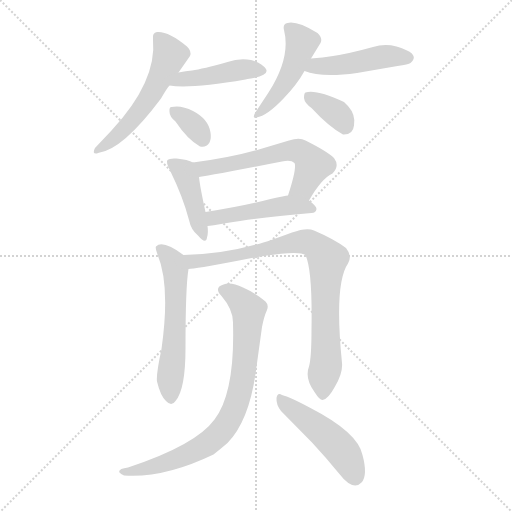
t = 0.00 s
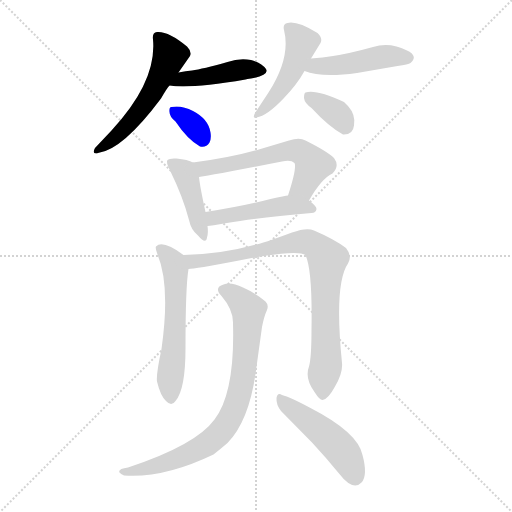
t = 1.80 s
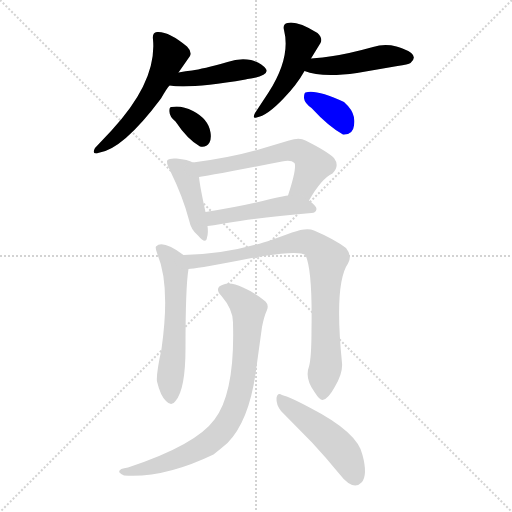
t = 3.60 s
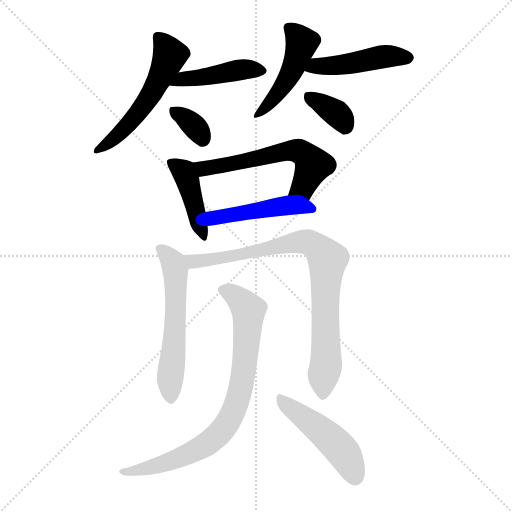
t = 5.41 s
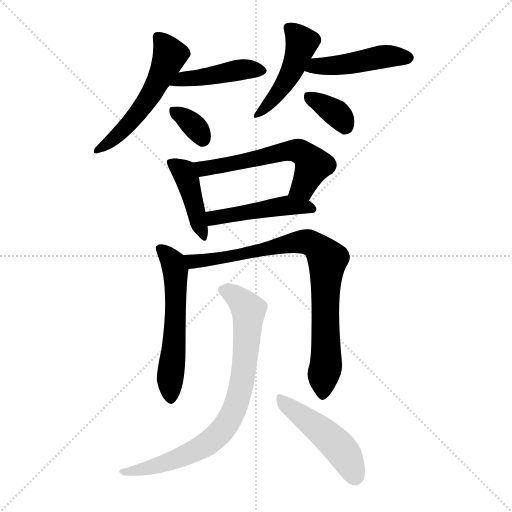
t = 7.21 s
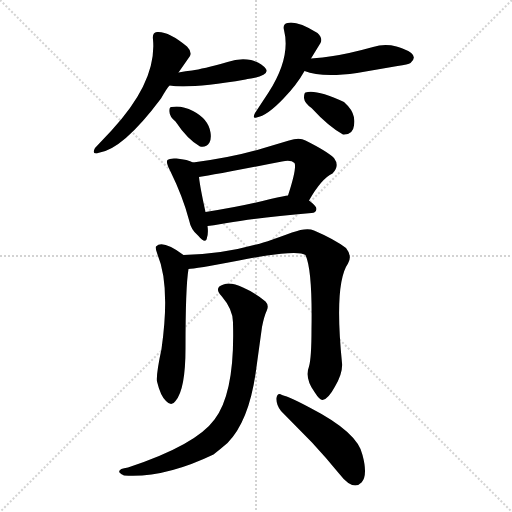
t = 9.01 s

The animated SVG that drew these frames (rendered in a browser with its animation timeline set to each time). Animation: 13 CSS @keyframes rules; one cycle of 9.01 s.

<svg version="1.1" viewBox="0 0 1024 1024" xmlns="http://www.w3.org/2000/svg">
  <g stroke="lightgray" stroke-dasharray="1,1" stroke-width="1" transform="scale(4, 4)">
    <line x1="0" y1="0" x2="256" y2="256"></line>
    <line x1="256" y1="0" x2="0" y2="256"></line>
    <line x1="128" y1="0" x2="128" y2="256"></line>
    <line x1="0" y1="128" x2="256" y2="128"></line>
  </g>
<g transform="scale(1, -1) translate(0, -900)">
   <style type="text/css">
    @keyframes keyframes0 {
      from {
       stroke: blue;
       stroke-dashoffset: 544;
       stroke-width: 128;
       }
       64% {
       animation-timing-function: step-end;
       stroke: blue;
       stroke-dashoffset: 0;
       stroke-width: 128;
       }
       to {
       stroke: black;
       stroke-width: 1024;
       }
       }
       #make-me-a-hanzi-animation-0 {
         animation: keyframes0 0.692708s both;
         animation-delay: 0.000000s;
         animation-timing-function: linear;
       }
    @keyframes keyframes1 {
      from {
       stroke: blue;
       stroke-dashoffset: 440;
       stroke-width: 128;
       }
       59% {
       animation-timing-function: step-end;
       stroke: blue;
       stroke-dashoffset: 0;
       stroke-width: 128;
       }
       to {
       stroke: black;
       stroke-width: 1024;
       }
       }
       #make-me-a-hanzi-animation-1 {
         animation: keyframes1 0.608073s both;
         animation-delay: 0.692708s;
         animation-timing-function: linear;
       }
    @keyframes keyframes2 {
      from {
       stroke: blue;
       stroke-dashoffset: 335;
       stroke-width: 128;
       }
       52% {
       animation-timing-function: step-end;
       stroke: blue;
       stroke-dashoffset: 0;
       stroke-width: 128;
       }
       to {
       stroke: black;
       stroke-width: 1024;
       }
       }
       #make-me-a-hanzi-animation-2 {
         animation: keyframes2 0.522624s both;
         animation-delay: 1.300781s;
         animation-timing-function: linear;
       }
    @keyframes keyframes3 {
      from {
       stroke: blue;
       stroke-dashoffset: 463;
       stroke-width: 128;
       }
       60% {
       animation-timing-function: step-end;
       stroke: blue;
       stroke-dashoffset: 0;
       stroke-width: 128;
       }
       to {
       stroke: black;
       stroke-width: 1024;
       }
       }
       #make-me-a-hanzi-animation-3 {
         animation: keyframes3 0.626790s both;
         animation-delay: 1.823405s;
         animation-timing-function: linear;
       }
    @keyframes keyframes4 {
      from {
       stroke: blue;
       stroke-dashoffset: 459;
       stroke-width: 128;
       }
       60% {
       animation-timing-function: step-end;
       stroke: blue;
       stroke-dashoffset: 0;
       stroke-width: 128;
       }
       to {
       stroke: black;
       stroke-width: 1024;
       }
       }
       #make-me-a-hanzi-animation-4 {
         animation: keyframes4 0.623535s both;
         animation-delay: 2.450195s;
         animation-timing-function: linear;
       }
    @keyframes keyframes5 {
      from {
       stroke: blue;
       stroke-dashoffset: 352;
       stroke-width: 128;
       }
       53% {
       animation-timing-function: step-end;
       stroke: blue;
       stroke-dashoffset: 0;
       stroke-width: 128;
       }
       to {
       stroke: black;
       stroke-width: 1024;
       }
       }
       #make-me-a-hanzi-animation-5 {
         animation: keyframes5 0.536458s both;
         animation-delay: 3.073730s;
         animation-timing-function: linear;
       }
    @keyframes keyframes6 {
      from {
       stroke: blue;
       stroke-dashoffset: 424;
       stroke-width: 128;
       }
       58% {
       animation-timing-function: step-end;
       stroke: blue;
       stroke-dashoffset: 0;
       stroke-width: 128;
       }
       to {
       stroke: black;
       stroke-width: 1024;
       }
       }
       #make-me-a-hanzi-animation-6 {
         animation: keyframes6 0.595052s both;
         animation-delay: 3.610189s;
         animation-timing-function: linear;
       }
    @keyframes keyframes7 {
      from {
       stroke: blue;
       stroke-dashoffset: 576;
       stroke-width: 128;
       }
       65% {
       animation-timing-function: step-end;
       stroke: blue;
       stroke-dashoffset: 0;
       stroke-width: 128;
       }
       to {
       stroke: black;
       stroke-width: 1024;
       }
       }
       #make-me-a-hanzi-animation-7 {
         animation: keyframes7 0.718750s both;
         animation-delay: 4.205241s;
         animation-timing-function: linear;
       }
    @keyframes keyframes8 {
      from {
       stroke: blue;
       stroke-dashoffset: 467;
       stroke-width: 128;
       }
       60% {
       animation-timing-function: step-end;
       stroke: blue;
       stroke-dashoffset: 0;
       stroke-width: 128;
       }
       to {
       stroke: black;
       stroke-width: 1024;
       }
       }
       #make-me-a-hanzi-animation-8 {
         animation: keyframes8 0.630046s both;
         animation-delay: 4.923991s;
         animation-timing-function: linear;
       }
    @keyframes keyframes9 {
      from {
       stroke: blue;
       stroke-dashoffset: 571;
       stroke-width: 128;
       }
       65% {
       animation-timing-function: step-end;
       stroke: blue;
       stroke-dashoffset: 0;
       stroke-width: 128;
       }
       to {
       stroke: black;
       stroke-width: 1024;
       }
       }
       #make-me-a-hanzi-animation-9 {
         animation: keyframes9 0.714681s both;
         animation-delay: 5.554036s;
         animation-timing-function: linear;
       }
    @keyframes keyframes10 {
      from {
       stroke: blue;
       stroke-dashoffset: 829;
       stroke-width: 128;
       }
       73% {
       animation-timing-function: step-end;
       stroke: blue;
       stroke-dashoffset: 0;
       stroke-width: 128;
       }
       to {
       stroke: black;
       stroke-width: 1024;
       }
       }
       #make-me-a-hanzi-animation-10 {
         animation: keyframes10 0.924642s both;
         animation-delay: 6.268717s;
         animation-timing-function: linear;
       }
    @keyframes keyframes11 {
      from {
       stroke: blue;
       stroke-dashoffset: 789;
       stroke-width: 128;
       }
       72% {
       animation-timing-function: step-end;
       stroke: blue;
       stroke-dashoffset: 0;
       stroke-width: 128;
       }
       to {
       stroke: black;
       stroke-width: 1024;
       }
       }
       #make-me-a-hanzi-animation-11 {
         animation: keyframes11 0.892090s both;
         animation-delay: 7.193359s;
         animation-timing-function: linear;
       }
    @keyframes keyframes12 {
      from {
       stroke: blue;
       stroke-dashoffset: 472;
       stroke-width: 128;
       }
       61% {
       animation-timing-function: step-end;
       stroke: blue;
       stroke-dashoffset: 0;
       stroke-width: 128;
       }
       to {
       stroke: black;
       stroke-width: 1024;
       }
       }
       #make-me-a-hanzi-animation-12 {
         animation: keyframes12 0.634115s both;
         animation-delay: 8.085449s;
         animation-timing-function: linear;
       }
</style>
<path d="M 357.0 755.0 L 380.0 788.0 Q 384.0 797.0 374.0 807.0 Q 337.0 838.0 314.0 836.0 Q 304.0 835.0 306.0 821.0 Q 314.0 737.0 223.0 639.0 Q 206.0 621.0 190.0 604.0 Q 184.0 593.0 192.0 593.0 Q 194.0 593.0 196.0 594.0 Q 245.0 600.0 322.0 703.0 Q 334.0 724.0 339.0 729.0 L 357.0 755.0 Z" fill="lightgray"></path> 
<path d="M 339.0 729.0 Q 380.0 722.0 491.0 741.0 Q 500.0 743.0 502.0 743.0 Q 535.0 749.0 533.0 759.0 Q 533.0 760.0 532.0 762.0 Q 524.0 774.0 502.0 780.0 Q 478.0 784.0 455.0 776.0 Q 405.0 762.0 384.0 759.0 Q 372.0 758.0 357.0 755.0 C 328.0 749.0 309.0 733.0 339.0 729.0 Z" fill="lightgray"></path> 
<path d="M 351.0 657.0 Q 375.0 621.0 400.0 607.0 Q 412.0 604.0 419.0 615.0 Q 423.0 623.0 421.0 635.0 Q 417.0 662.0 386.0 678.0 Q 363.0 690.0 343.0 686.0 Q 338.0 686.0 339.0 676.0 Q 339.0 667.0 351.0 657.0 Z" fill="lightgray"></path> 
<path d="M 622.0 783.0 L 641.0 814.0 Q 646.0 824.0 635.0 834.0 Q 594.0 859.0 575.0 854.0 Q 565.0 852.0 568.0 840.0 Q 582.0 785.0 537.0 715.0 L 510.0 674.0 Q 504.0 662.0 513.0 665.0 Q 534.0 668.0 568.0 704.0 Q 594.0 731.0 609.0 758.0 L 622.0 783.0 Z" fill="lightgray"></path> 
<path d="M 609.0 758.0 Q 643.0 744.0 714.0 754.0 L 795.0 768.0 Q 817.0 771.0 821.0 774.0 Q 840.0 790.0 805.0 803.0 Q 800.0 805.0 793.0 807.0 Q 769.0 813.0 746.0 806.0 Q 699.0 793.0 666.0 788.0 Q 646.0 785.0 622.0 783.0 C 592.0 780.0 581.0 768.0 609.0 758.0 Z" fill="lightgray"></path> 
<path d="M 623.0 684.0 Q 657.0 647.0 686.0 631.0 Q 706.0 630.0 708.0 649.0 Q 712.0 670.0 696.0 688.0 L 688.0 696.0 Q 632.0 722.0 611.0 715.0 Q 608.0 714.0 608.0 704.0 Q 609.0 694.0 623.0 684.0 Z" fill="lightgray"></path> 
<path d="M 386.0 575.0 Q 376.0 581.0 353.0 583.0 Q 339.0 584.0 335.0 580.0 Q 331.0 576.0 341.0 557.0 Q 366.0 506.0 378.0 460.0 Q 382.0 440.0 396.0 429.0 Q 412.0 410.0 414.0 425.0 Q 417.0 434.0 415.0 448.0 L 411.0 476.0 Q 400.0 526.0 398.0 546.0 C 395.0 571.0 395.0 571.0 386.0 575.0 Z" fill="lightgray"></path> 
<path d="M 618.0 499.0 Q 643.0 543.0 665.0 553.0 Q 680.0 568.0 668.0 584.0 Q 655.0 597.0 611.0 619.0 Q 599.0 626.0 578.0 619.0 L 521.0 602.0 Q 464.0 585.0 386.0 575.0 C 356.0 571.0 368.0 542.0 398.0 546.0 Q 404.0 546.0 564.0 577.0 Q 582.0 581.0 589.0 574.0 Q 594.0 564.0 576.0 509.0 C 567.0 480.0 603.0 473.0 618.0 499.0 Z" fill="lightgray"></path> 
<path d="M 415.0 448.0 Q 421.0 448.0 454.0 454.0 Q 509.0 464.0 623.0 474.0 Q 632.0 474.0 633.0 482.0 Q 633.0 488.0 618.0 499.0 C 601.0 512.0 601.0 512.0 576.0 509.0 Q 571.0 509.0 541.0 502.0 Q 488.0 488.0 411.0 476.0 C 381.0 471.0 385.0 445.0 415.0 448.0 Z" fill="lightgray"></path> 
<path d="M 367.0 390.0 Q 325.0 421.0 312.0 407.0 Q 310.0 404.0 315.0 391.0 Q 341.0 329.0 323.0 202.0 Q 312.0 151.0 314.0 137.0 Q 321.0 108.0 332.0 98.0 Q 343.0 86.0 351.0 98.0 Q 371.0 121.0 371.0 204.0 Q 371.0 327.0 377.0 362.0 C 380.0 381.0 380.0 381.0 367.0 390.0 Z" fill="lightgray"></path> 
<path d="M 377.0 362.0 Q 388.0 362.0 478.0 379.0 Q 594.0 402.0 611.0 390.0 Q 625.0 359.0 623.0 243.0 Q 623.0 184.0 618.0 167.0 Q 609.0 144.0 629.0 116.0 Q 639.0 100.0 645.0 100.0 Q 656.0 101.0 670.0 127.0 Q 686.0 154.0 684.0 174.0 Q 668.0 333.0 696.0 373.0 Q 705.0 388.0 692.0 404.0 Q 668.0 422.0 628.0 439.0 Q 614.0 446.0 584.0 435.0 Q 525.0 413.0 508.0 410.0 Q 444.0 392.0 367.0 390.0 C 337.0 389.0 347.0 358.0 377.0 362.0 Z" fill="lightgray"></path> 
<path d="M 466.0 253.0 Q 470.0 114.0 429.0 61.0 Q 392.0 10.0 256.0 -35.0 Q 235.0 -38.0 239.0 -45.0 Q 241.0 -48.0 248.0 -51.0 Q 327.0 -57.0 427.0 -9.0 Q 441.0 2.0 455.0 14.0 Q 497.0 57.0 511.0 152.0 L 524.0 246.0 Q 528.0 267.0 534.0 280.0 Q 538.0 290.0 531.0 297.0 Q 513.0 313.0 486.0 325.0 Q 461.0 337.0 447.0 331.0 Q 427.0 325.0 443.0 308.0 Q 467.0 280.0 466.0 253.0 Z" fill="lightgray"></path> 
<path d="M 553.0 104.0 Q 552.0 91.0 562.0 78.0 L 624.0 15.0 Q 651.0 -14.0 678.0 -47.0 Q 706.0 -83.0 723.0 -65.0 Q 736.0 -51.0 725.0 -10.0 Q 716.0 35.0 621.0 84.0 Q 580.0 106.0 564.0 110.0 Q 555.0 116.0 553.0 104.0 Z" fill="lightgray"></path> 
      <clipPath id="make-me-a-hanzi-clip-0">
      <path d="M 357.0 755.0 L 380.0 788.0 Q 384.0 797.0 374.0 807.0 Q 337.0 838.0 314.0 836.0 Q 304.0 835.0 306.0 821.0 Q 314.0 737.0 223.0 639.0 Q 206.0 621.0 190.0 604.0 Q 184.0 593.0 192.0 593.0 Q 194.0 593.0 196.0 594.0 Q 245.0 600.0 322.0 703.0 Q 334.0 724.0 339.0 729.0 L 357.0 755.0 Z" fill="lightgray"></path>
      </clipPath>
      <path clip-path="url(#make-me-a-hanzi-clip-0)" d="M 316.0 826.0 L 340.0 790.0 L 309.0 722.0 L 253.0 647.0 L 193.0 599.0 " fill="none" id="make-me-a-hanzi-animation-0" stroke-dasharray="416 832" stroke-linecap="round"></path>

      <clipPath id="make-me-a-hanzi-clip-1">
      <path d="M 339.0 729.0 Q 380.0 722.0 491.0 741.0 Q 500.0 743.0 502.0 743.0 Q 535.0 749.0 533.0 759.0 Q 533.0 760.0 532.0 762.0 Q 524.0 774.0 502.0 780.0 Q 478.0 784.0 455.0 776.0 Q 405.0 762.0 384.0 759.0 Q 372.0 758.0 357.0 755.0 C 328.0 749.0 309.0 733.0 339.0 729.0 Z" fill="lightgray"></path>
      </clipPath>
      <path clip-path="url(#make-me-a-hanzi-clip-1)" d="M 344.0 735.0 L 468.0 759.0 L 526.0 758.0 " fill="none" id="make-me-a-hanzi-animation-1" stroke-dasharray="312 624" stroke-linecap="round"></path>

      <clipPath id="make-me-a-hanzi-clip-2">
      <path d="M 351.0 657.0 Q 375.0 621.0 400.0 607.0 Q 412.0 604.0 419.0 615.0 Q 423.0 623.0 421.0 635.0 Q 417.0 662.0 386.0 678.0 Q 363.0 690.0 343.0 686.0 Q 338.0 686.0 339.0 676.0 Q 339.0 667.0 351.0 657.0 Z" fill="lightgray"></path>
      </clipPath>
      <path clip-path="url(#make-me-a-hanzi-clip-2)" d="M 350.0 677.0 L 389.0 648.0 L 405.0 622.0 " fill="none" id="make-me-a-hanzi-animation-2" stroke-dasharray="207 414" stroke-linecap="round"></path>

      <clipPath id="make-me-a-hanzi-clip-3">
      <path d="M 622.0 783.0 L 641.0 814.0 Q 646.0 824.0 635.0 834.0 Q 594.0 859.0 575.0 854.0 Q 565.0 852.0 568.0 840.0 Q 582.0 785.0 537.0 715.0 L 510.0 674.0 Q 504.0 662.0 513.0 665.0 Q 534.0 668.0 568.0 704.0 Q 594.0 731.0 609.0 758.0 L 622.0 783.0 Z" fill="lightgray"></path>
      </clipPath>
      <path clip-path="url(#make-me-a-hanzi-clip-3)" d="M 581.0 842.0 L 604.0 815.0 L 591.0 775.0 L 552.0 707.0 L 516.0 671.0 " fill="none" id="make-me-a-hanzi-animation-3" stroke-dasharray="335 670" stroke-linecap="round"></path>

      <clipPath id="make-me-a-hanzi-clip-4">
      <path d="M 609.0 758.0 Q 643.0 744.0 714.0 754.0 L 795.0 768.0 Q 817.0 771.0 821.0 774.0 Q 840.0 790.0 805.0 803.0 Q 800.0 805.0 793.0 807.0 Q 769.0 813.0 746.0 806.0 Q 699.0 793.0 666.0 788.0 Q 646.0 785.0 622.0 783.0 C 592.0 780.0 581.0 768.0 609.0 758.0 Z" fill="lightgray"></path>
      </clipPath>
      <path clip-path="url(#make-me-a-hanzi-clip-4)" d="M 616.0 762.0 L 632.0 769.0 L 684.0 770.0 L 770.0 787.0 L 816.0 784.0 " fill="none" id="make-me-a-hanzi-animation-4" stroke-dasharray="331 662" stroke-linecap="round"></path>

      <clipPath id="make-me-a-hanzi-clip-5">
      <path d="M 623.0 684.0 Q 657.0 647.0 686.0 631.0 Q 706.0 630.0 708.0 649.0 Q 712.0 670.0 696.0 688.0 L 688.0 696.0 Q 632.0 722.0 611.0 715.0 Q 608.0 714.0 608.0 704.0 Q 609.0 694.0 623.0 684.0 Z" fill="lightgray"></path>
      </clipPath>
      <path clip-path="url(#make-me-a-hanzi-clip-5)" d="M 617.0 707.0 L 673.0 673.0 L 690.0 648.0 " fill="none" id="make-me-a-hanzi-animation-5" stroke-dasharray="224 448" stroke-linecap="round"></path>

      <clipPath id="make-me-a-hanzi-clip-6">
      <path d="M 386.0 575.0 Q 376.0 581.0 353.0 583.0 Q 339.0 584.0 335.0 580.0 Q 331.0 576.0 341.0 557.0 Q 366.0 506.0 378.0 460.0 Q 382.0 440.0 396.0 429.0 Q 412.0 410.0 414.0 425.0 Q 417.0 434.0 415.0 448.0 L 411.0 476.0 Q 400.0 526.0 398.0 546.0 C 395.0 571.0 395.0 571.0 386.0 575.0 Z" fill="lightgray"></path>
      </clipPath>
      <path clip-path="url(#make-me-a-hanzi-clip-6)" d="M 341.0 576.0 L 368.0 556.0 L 376.0 538.0 L 405.0 427.0 " fill="none" id="make-me-a-hanzi-animation-6" stroke-dasharray="296 592" stroke-linecap="round"></path>

      <clipPath id="make-me-a-hanzi-clip-7">
      <path d="M 618.0 499.0 Q 643.0 543.0 665.0 553.0 Q 680.0 568.0 668.0 584.0 Q 655.0 597.0 611.0 619.0 Q 599.0 626.0 578.0 619.0 L 521.0 602.0 Q 464.0 585.0 386.0 575.0 C 356.0 571.0 368.0 542.0 398.0 546.0 Q 404.0 546.0 564.0 577.0 Q 582.0 581.0 589.0 574.0 Q 594.0 564.0 576.0 509.0 C 567.0 480.0 603.0 473.0 618.0 499.0 Z" fill="lightgray"></path>
      </clipPath>
      <path clip-path="url(#make-me-a-hanzi-clip-7)" d="M 395.0 570.0 L 407.0 563.0 L 426.0 565.0 L 576.0 599.0 L 598.0 597.0 L 608.0 593.0 L 626.0 570.0 L 606.0 526.0 L 585.0 517.0 " fill="none" id="make-me-a-hanzi-animation-7" stroke-dasharray="448 896" stroke-linecap="round"></path>

      <clipPath id="make-me-a-hanzi-clip-8">
      <path d="M 415.0 448.0 Q 421.0 448.0 454.0 454.0 Q 509.0 464.0 623.0 474.0 Q 632.0 474.0 633.0 482.0 Q 633.0 488.0 618.0 499.0 C 601.0 512.0 601.0 512.0 576.0 509.0 Q 571.0 509.0 541.0 502.0 Q 488.0 488.0 411.0 476.0 C 381.0 471.0 385.0 445.0 415.0 448.0 Z" fill="lightgray"></path>
      </clipPath>
      <path clip-path="url(#make-me-a-hanzi-clip-8)" d="M 418.0 456.0 L 454.0 470.0 L 568.0 488.0 L 625.0 482.0 " fill="none" id="make-me-a-hanzi-animation-8" stroke-dasharray="339 678" stroke-linecap="round"></path>

      <clipPath id="make-me-a-hanzi-clip-9">
      <path d="M 367.0 390.0 Q 325.0 421.0 312.0 407.0 Q 310.0 404.0 315.0 391.0 Q 341.0 329.0 323.0 202.0 Q 312.0 151.0 314.0 137.0 Q 321.0 108.0 332.0 98.0 Q 343.0 86.0 351.0 98.0 Q 371.0 121.0 371.0 204.0 Q 371.0 327.0 377.0 362.0 C 380.0 381.0 380.0 381.0 367.0 390.0 Z" fill="lightgray"></path>
      </clipPath>
      <path clip-path="url(#make-me-a-hanzi-clip-9)" d="M 319.0 404.0 L 347.0 375.0 L 351.0 361.0 L 352.0 260.0 L 340.0 135.0 L 342.0 102.0 " fill="none" id="make-me-a-hanzi-animation-9" stroke-dasharray="443 886" stroke-linecap="round"></path>

      <clipPath id="make-me-a-hanzi-clip-10">
      <path d="M 377.0 362.0 Q 388.0 362.0 478.0 379.0 Q 594.0 402.0 611.0 390.0 Q 625.0 359.0 623.0 243.0 Q 623.0 184.0 618.0 167.0 Q 609.0 144.0 629.0 116.0 Q 639.0 100.0 645.0 100.0 Q 656.0 101.0 670.0 127.0 Q 686.0 154.0 684.0 174.0 Q 668.0 333.0 696.0 373.0 Q 705.0 388.0 692.0 404.0 Q 668.0 422.0 628.0 439.0 Q 614.0 446.0 584.0 435.0 Q 525.0 413.0 508.0 410.0 Q 444.0 392.0 367.0 390.0 C 337.0 389.0 347.0 358.0 377.0 362.0 Z" fill="lightgray"></path>
      </clipPath>
      <path clip-path="url(#make-me-a-hanzi-clip-10)" d="M 376.0 385.0 L 386.0 377.0 L 464.0 385.0 L 599.0 417.0 L 619.0 415.0 L 638.0 403.0 L 655.0 381.0 L 650.0 315.0 L 653.0 183.0 L 646.0 109.0 " fill="none" id="make-me-a-hanzi-animation-10" stroke-dasharray="701 1402" stroke-linecap="round"></path>

      <clipPath id="make-me-a-hanzi-clip-11">
      <path d="M 466.0 253.0 Q 470.0 114.0 429.0 61.0 Q 392.0 10.0 256.0 -35.0 Q 235.0 -38.0 239.0 -45.0 Q 241.0 -48.0 248.0 -51.0 Q 327.0 -57.0 427.0 -9.0 Q 441.0 2.0 455.0 14.0 Q 497.0 57.0 511.0 152.0 L 524.0 246.0 Q 528.0 267.0 534.0 280.0 Q 538.0 290.0 531.0 297.0 Q 513.0 313.0 486.0 325.0 Q 461.0 337.0 447.0 331.0 Q 427.0 325.0 443.0 308.0 Q 467.0 280.0 466.0 253.0 Z" fill="lightgray"></path>
      </clipPath>
      <path clip-path="url(#make-me-a-hanzi-clip-11)" d="M 448.0 319.0 L 471.0 308.0 L 497.0 280.0 L 486.0 147.0 L 475.0 99.0 L 459.0 62.0 L 441.0 35.0 L 409.0 8.0 L 322.0 -30.0 L 246.0 -44.0 " fill="none" id="make-me-a-hanzi-animation-11" stroke-dasharray="661 1322" stroke-linecap="round"></path>

      <clipPath id="make-me-a-hanzi-clip-12">
      <path d="M 553.0 104.0 Q 552.0 91.0 562.0 78.0 L 624.0 15.0 Q 651.0 -14.0 678.0 -47.0 Q 706.0 -83.0 723.0 -65.0 Q 736.0 -51.0 725.0 -10.0 Q 716.0 35.0 621.0 84.0 Q 580.0 106.0 564.0 110.0 Q 555.0 116.0 553.0 104.0 Z" fill="lightgray"></path>
      </clipPath>
      <path clip-path="url(#make-me-a-hanzi-clip-12)" d="M 563.0 99.0 L 672.0 12.0 L 693.0 -14.0 L 710.0 -54.0 " fill="none" id="make-me-a-hanzi-animation-12" stroke-dasharray="344 688" stroke-linecap="round"></path>

</g>
</svg>
